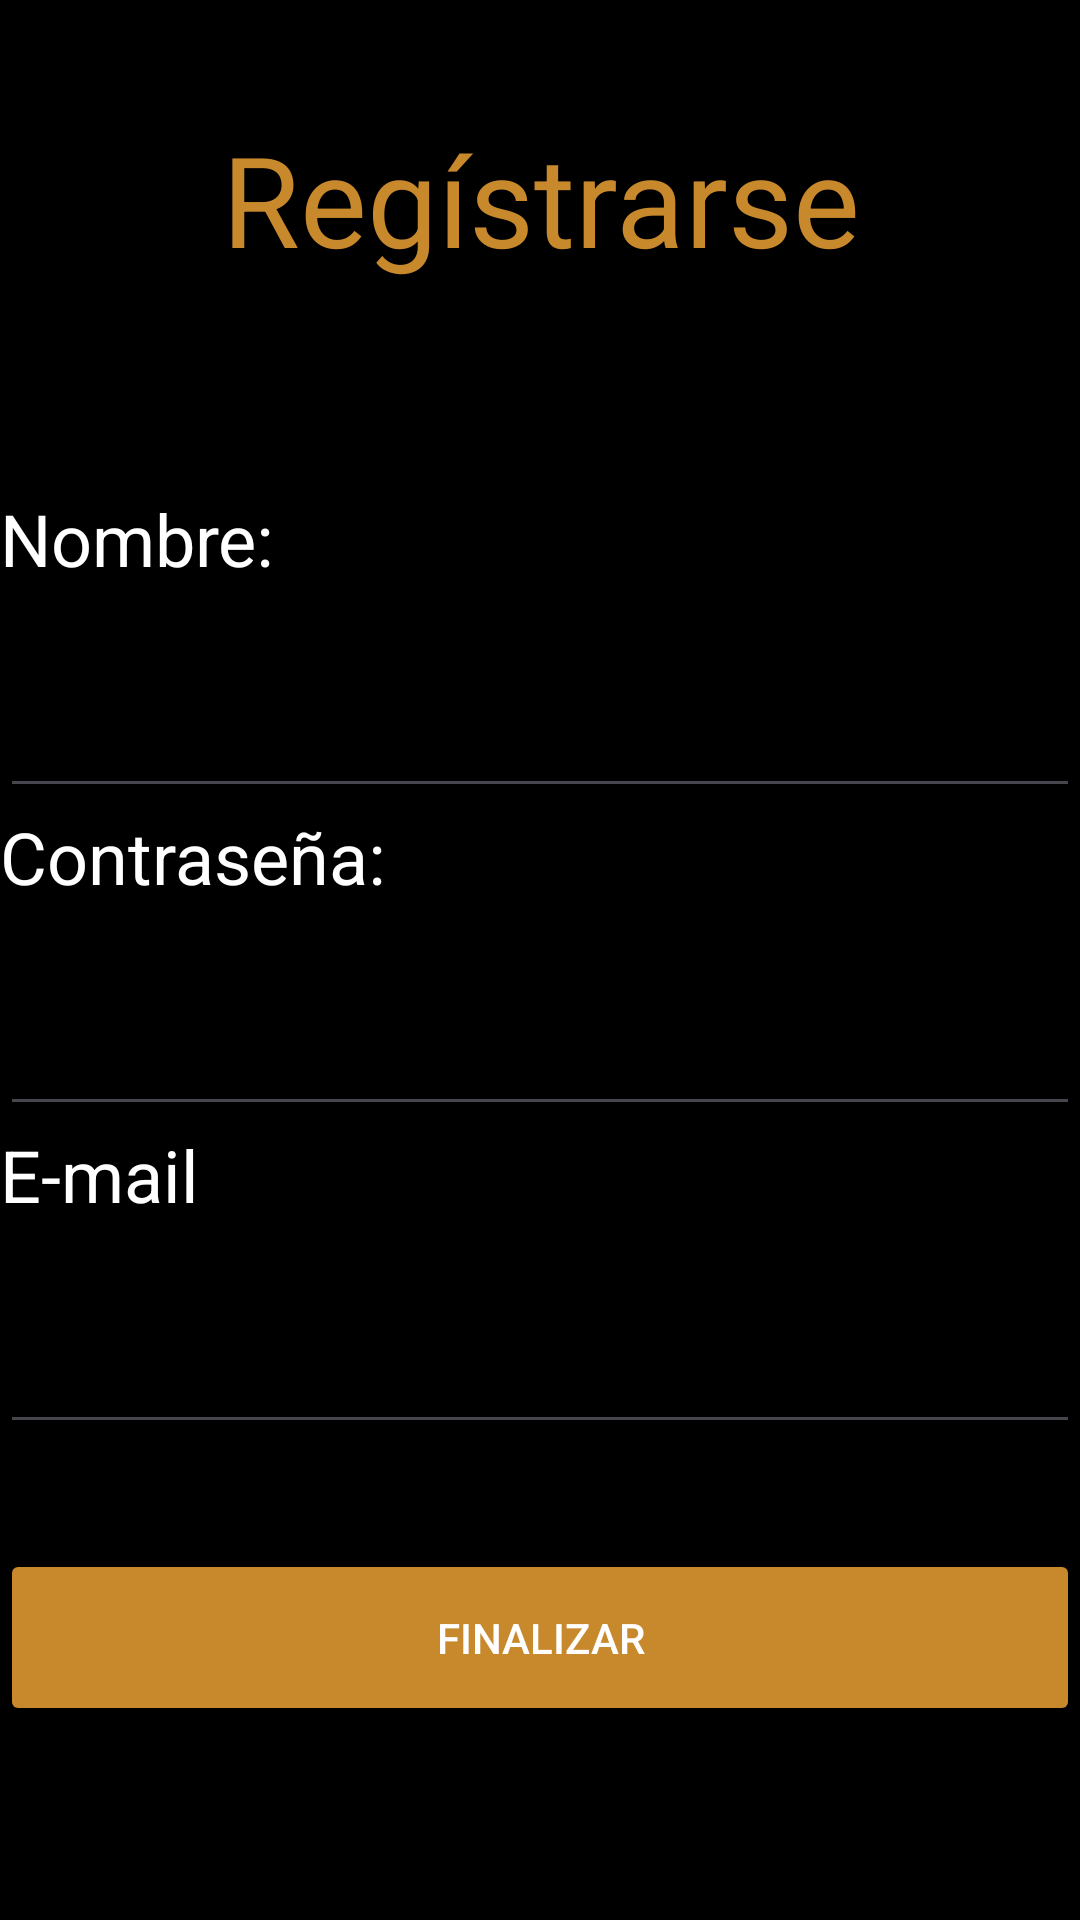

Android layout source for this screen:
<!-- AndroidManifest.xml: application theme Theme.FirestoreDemo -->
<!-- res/layout/activity_registrar_usuarios.xml -->
<?xml version="1.0" encoding="utf-8"?>
<androidx.constraintlayout.widget.ConstraintLayout xmlns:android="http://schemas.android.com/apk/res/android"
    xmlns:app="http://schemas.android.com/apk/res-auto"
    xmlns:tools="http://schemas.android.com/tools"
    android:layout_width="match_parent"
    android:layout_height="match_parent"
    android:background="#000000"
    tools:context=".vista.RegistrarUsuarios">

    <ScrollView
        android:layout_width="0dp"
        android:layout_height="0dp"
        android:fillViewport="true"
        app:layout_constraintBottom_toBottomOf="parent"
        app:layout_constraintEnd_toEndOf="parent"
        app:layout_constraintStart_toStartOf="parent"
        app:layout_constraintTop_toTopOf="parent">

        <LinearLayout
            android:id="@+id/linearLayout"
            android:layout_width="match_parent"
            android:layout_height="wrap_content"
            android:background="#000000"
            android:orientation="vertical"
            android:visibility="visible"
            app:layout_constraintBottom_toBottomOf="parent"
            app:layout_constraintEnd_toEndOf="parent"
            app:layout_constraintStart_toStartOf="parent"
            app:layout_constraintTop_toTopOf="parent">

            <Space
                android:layout_width="match_parent"
                android:layout_height="38dp" />

            <TextView
                android:id="@+id/textRegistrate"
                android:layout_width="match_parent"
                android:layout_height="wrap_content"
                android:gravity="center|center_vertical"
                android:text="@string/reg_strate"
                android:textColor="@color/orange"
                android:textColorHighlight="@color/orange"
                android:textColorLink="@color/orange"
                android:textSize="42sp" />

            <Space
                android:layout_width="match_parent"
                android:layout_height="69dp" />

            <TextView
                android:id="@+id/textView1"
                android:layout_width="match_parent"
                android:layout_height="47dp"
                android:text="@string/nombre"
                android:textColor="@color/white"
                android:textSize="24sp" />

            <EditText
                android:id="@+id/nombre"
                android:layout_width="match_parent"
                android:layout_height="59dp"
                android:ems="10"
                android:importantForAutofill="no"
                android:inputType="text"
                android:textColor="#FFEBEE"
                android:textSize="24sp"
                tools:ignore="LabelFor,SpeakableTextPresentCheck" />

            <TextView
                android:id="@+id/textView2"
                android:layout_width="match_parent"
                android:layout_height="47dp"
                android:text="@string/contrase_a"
                android:textColor="@color/white"
                android:textSize="24sp" />

            <EditText
                android:id="@+id/passw"
                android:layout_width="match_parent"
                android:layout_height="59dp"
                android:ems="10"
                android:importantForAutofill="no"
                android:inputType="textPassword"
                android:textColor="#FFEBEE"
                tools:ignore="LabelFor,SpeakableTextPresentCheck" />

            <TextView
                android:id="@+id/textView3"
                android:layout_width="match_parent"
                android:layout_height="47dp"
                android:text="@string/e_mail"
                android:textColor="@color/white"
                android:textSize="24sp" />

            <EditText
                android:id="@+id/email"
                android:layout_width="match_parent"
                android:layout_height="59dp"
                android:ems="10"
                android:importantForAutofill="no"
                android:inputType="textEmailAddress"
                android:textColor="#FFEBEE"
                tools:ignore="LabelFor,SpeakableTextPresentCheck,VisualLintTextFieldSize" />

            <Space
                android:layout_width="match_parent"
                android:layout_height="35sp" />

            <Button
                android:id="@+id/registrarse"
                android:layout_width="match_parent"
                android:layout_height="59sp"
                android:backgroundTint="@color/orange"
                android:text="@string/finalizar"
                android:textColor="@color/white"
                android:textColorHighlight="@color/white"
                android:textColorHint="@color/white"
                android:textColorLink="@color/white"
                tools:ignore="TextContrastCheck,VisualLintButtonSize" />

        </LinearLayout>

    </ScrollView>

</androidx.constraintlayout.widget.ConstraintLayout>
<!-- resources referenced by this layout -->
<resources>
  <color name="orange">#c8892d</color>
  <color name="white">#FFFFFFFF</color>
  <string name="contrase_a">Contraseña:</string>
  <string name="e_mail">E-mail</string>
  <string name="finalizar">Finalizar</string>
  <string name="nombre">Nombre:</string>
  <string name="reg_strate">Regístrarse</string>
  <style name="Theme.FirestoreDemo" parent="Base.Theme.FirestoreDemo" />
  <style name="Base.Theme.FirestoreDemo" parent="Theme.Material3.DayNight.NoActionBar">
          
          <item name="colorPrimary">@color/orange</item>
          <item name="android:colorPrimaryDark">@color/black</item>
      </style>
  <color name="black">#FF000000</color>
</resources>
